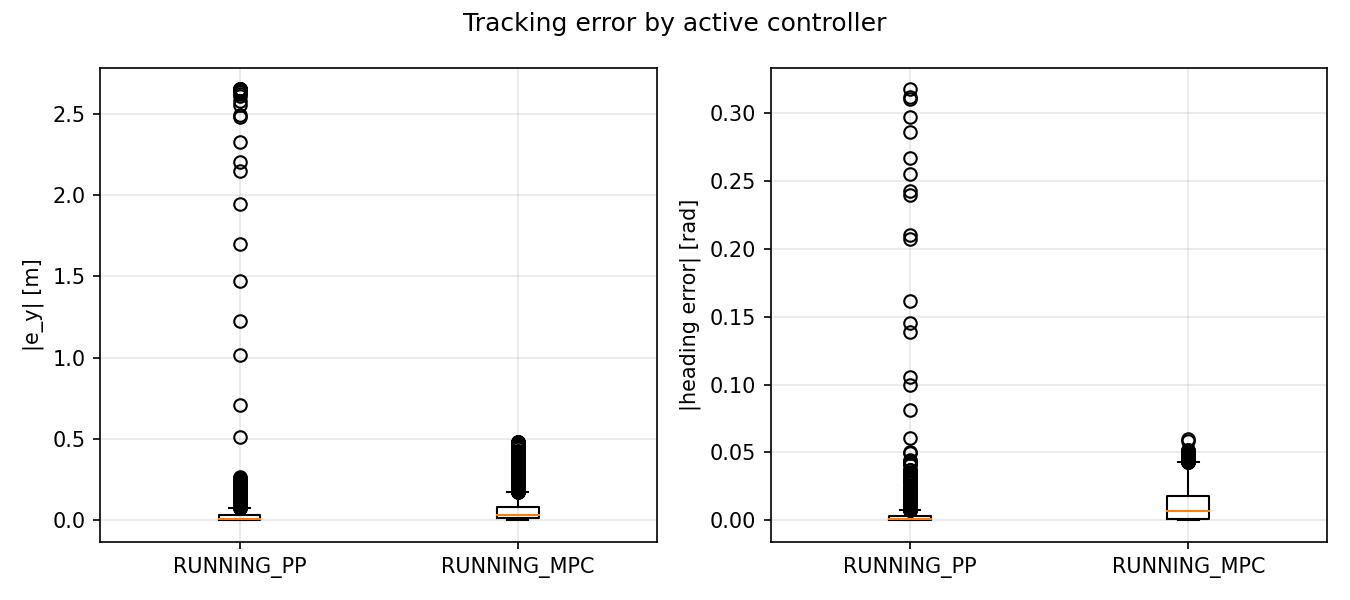

Data behind this chart, as committed beside it:
signal, unit, controller, abs_error
|e_y|, m, RUNNING_PP, 2.651
|e_y|, m, RUNNING_PP, 2.651
|e_y|, m, RUNNING_PP, 2.651
|e_y|, m, RUNNING_PP, 2.651
|e_y|, m, RUNNING_PP, 2.65
|e_y|, m, RUNNING_PP, 2.648
|e_y|, m, RUNNING_PP, 2.645
|e_y|, m, RUNNING_PP, 2.642
|e_y|, m, RUNNING_PP, 2.635
|e_y|, m, RUNNING_PP, 2.623
|e_y|, m, RUNNING_PP, 2.609
|e_y|, m, RUNNING_PP, 2.577
|e_y|, m, RUNNING_PP, 2.555
|e_y|, m, RUNNING_PP, 2.494
|e_y|, m, RUNNING_PP, 2.481
|e_y|, m, RUNNING_PP, 2.324
|e_y|, m, RUNNING_PP, 2.201
|e_y|, m, RUNNING_PP, 2.144
|e_y|, m, RUNNING_PP, 1.945
|e_y|, m, RUNNING_PP, 1.701
|e_y|, m, RUNNING_PP, 1.468
|e_y|, m, RUNNING_PP, 1.225
|e_y|, m, RUNNING_PP, 1.019
|e_y|, m, RUNNING_PP, 0.7118
|e_y|, m, RUNNING_PP, 0.5137
|e_y|, m, RUNNING_PP, 0.2422
|e_y|, m, RUNNING_PP, 0.1242
|e_y|, m, RUNNING_PP, 0.06802
|e_y|, m, RUNNING_PP, 0.1753
|e_y|, m, RUNNING_PP, 0.2267
|e_y|, m, RUNNING_PP, 0.2479
|e_y|, m, RUNNING_PP, 0.2325
|e_y|, m, RUNNING_PP, 0.1773
|e_y|, m, RUNNING_PP, 0.1423
|e_y|, m, RUNNING_PP, 0.08282
|e_y|, m, RUNNING_PP, 0.02172
|e_y|, m, RUNNING_PP, 0.007597
|e_y|, m, RUNNING_PP, 0.03157
|e_y|, m, RUNNING_PP, 0.03593
|e_y|, m, RUNNING_PP, 0.03033
|e_y|, m, RUNNING_PP, 0.02252
|e_y|, m, RUNNING_PP, 0.01141
|e_y|, m, RUNNING_PP, 0.005129
|e_y|, m, RUNNING_PP, 0.005163
|e_y|, m, RUNNING_PP, 0.01111
|e_y|, m, RUNNING_PP, 0.01274
|e_y|, m, RUNNING_PP, 0.01253
|e_y|, m, RUNNING_PP, 0.01114
|e_y|, m, RUNNING_PP, 0.008753
|e_y|, m, RUNNING_PP, 0.005955
|e_y|, m, RUNNING_PP, 0.003993
|e_y|, m, RUNNING_PP, 0.002494
|e_y|, m, RUNNING_PP, 0.001377
|e_y|, m, RUNNING_PP, 0.001357
|e_y|, m, RUNNING_PP, 0.001964
|e_y|, m, RUNNING_PP, 0.002838
|e_y|, m, RUNNING_PP, 0.003942
|e_y|, m, RUNNING_PP, 0.004994
|e_y|, m, RUNNING_PP, 0.005534
|e_y|, m, RUNNING_PP, 0.005935
... 13,596 more rows
